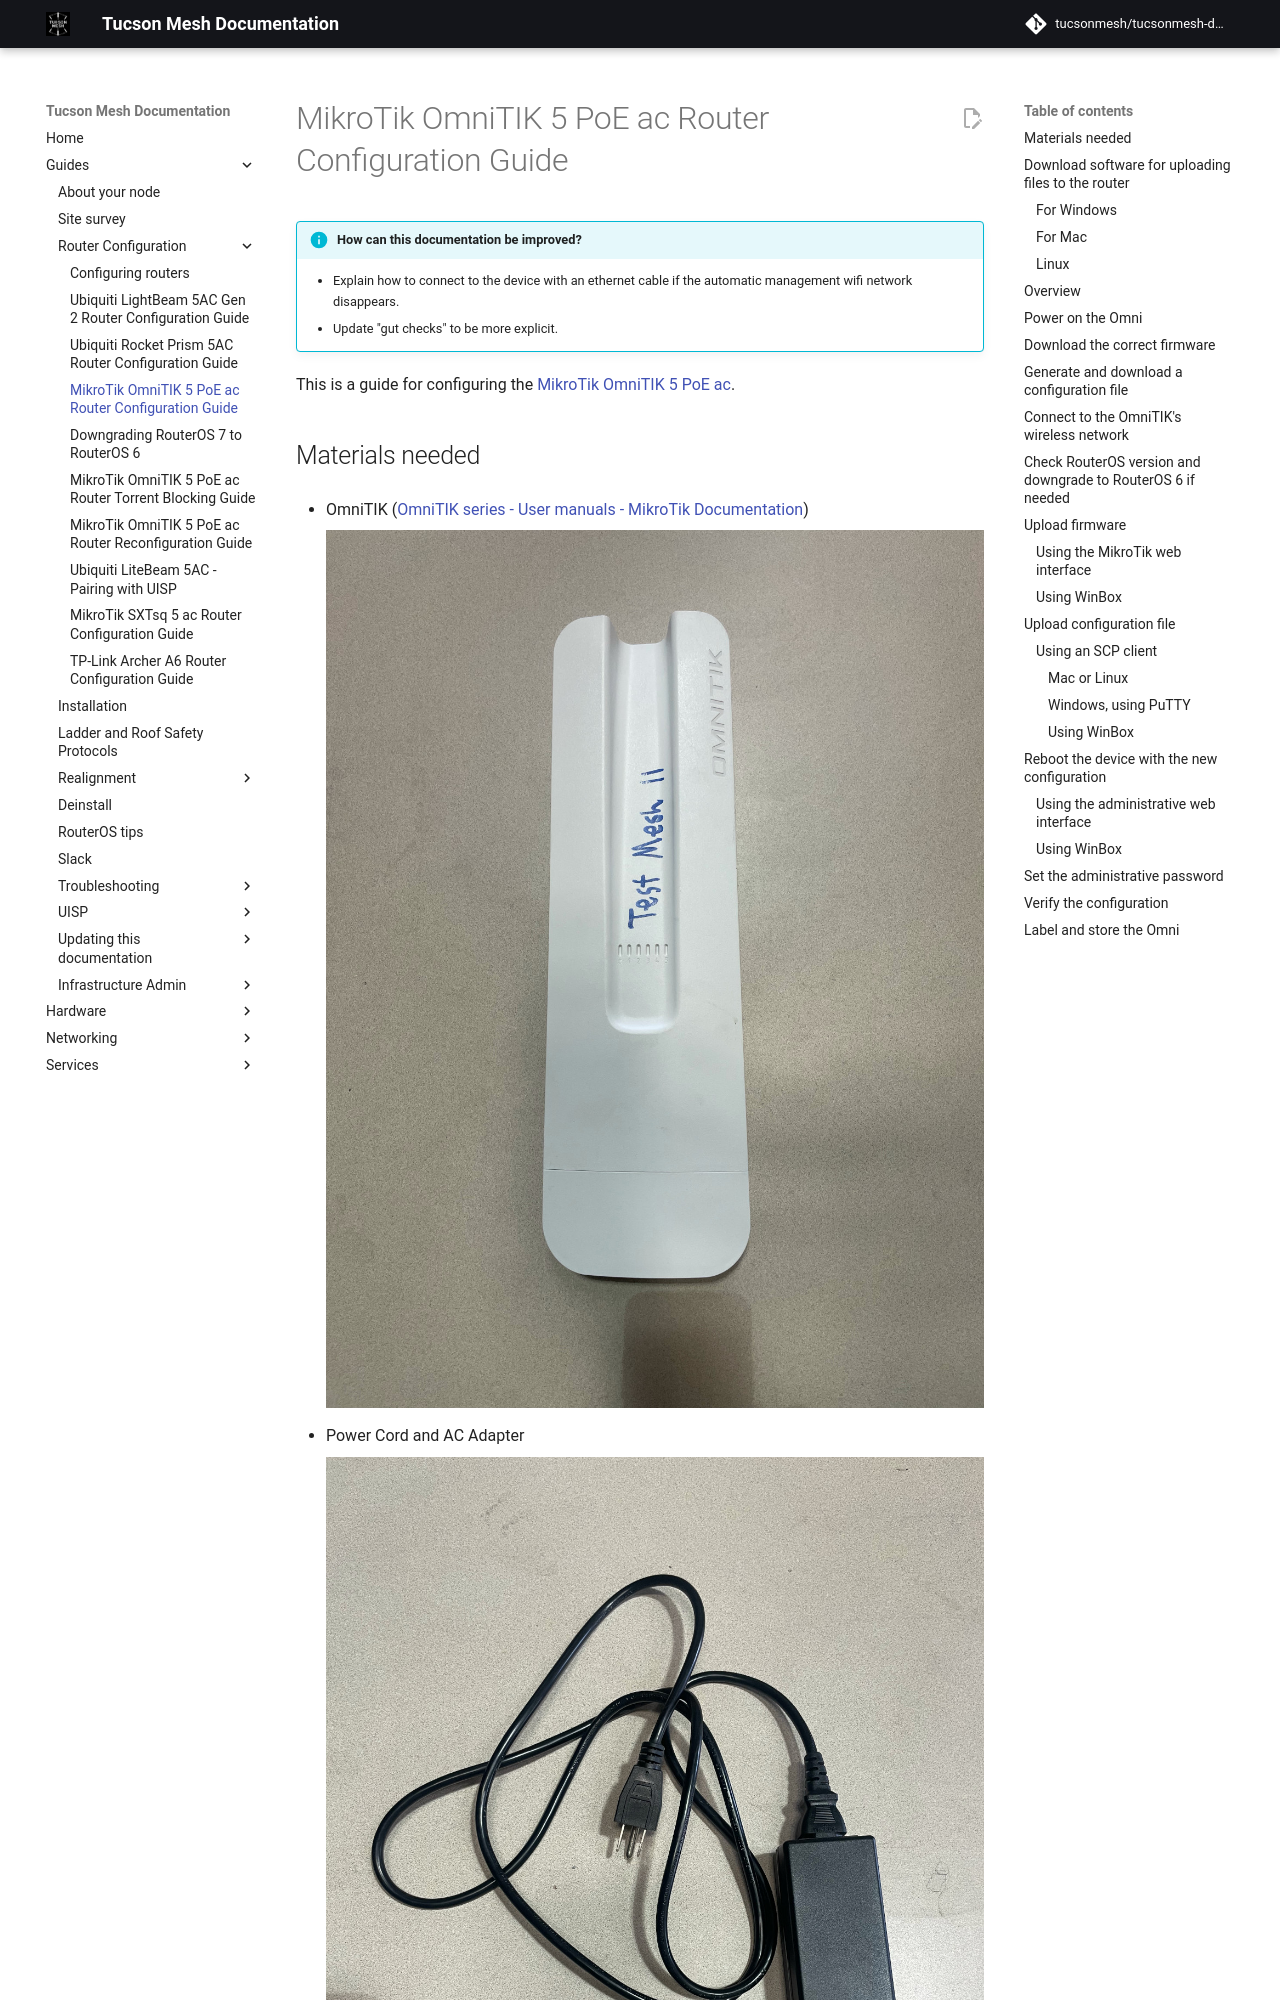

repository: tucsonmesh/tucsonmesh-docs · page: guides/configuring-routers/omnitik/index.html · generator: mkdocs

# MikroTik OmniTIK 5 PoE ac Router Configuration Guide

!!! info "How can this documentation be improved?"

    - Explain how to connect to the device with an ethernet cable if the automatic management wifi network disappears.
    - Update "gut checks" to be more explicit.

This is a guide for configuring the [MikroTik OmniTIK 5 PoE ac](../../hardware/omnitik.md).

## Materials needed

- OmniTIK ([OmniTIK series \- User manuals \- MikroTik Documentation](https://help.mikrotik.com/docs/spaces/UM/pages/14221325/OmniTIK+series))

    ![OmniTIK](img/omnitik-1200x1600.jpg)

- Power Cord and AC Adapter

    ![OmniTIK AC adapter](img/omnitik-ac-adapter-1200x1600.jpg)

- POE Injector

    ![OmniTIK PoE injector](img/omnitik-poe-injector-1200x1800.jpg)

- Indoor ethernet patch cable
- Computer that can run WinBox or an SCP client
- Network number. Check the mesh installs Trello board to see what the next unused network number would be.
- Access to a power outlet
- The password to connect to the node's wireless network (i.e. the one that will be named `tucsonmesh-NN-omni` where `NN` is replaced with the network number). This is labeled `tucsonmesh-*-omni WiFi Password / PSK` in the password manager.
- The username and password for the device's web management interface. This is labeled `Omnitik & SXT - admin` in the password manager.

## Download software for uploading files to the router

You will need software that can talk to the router and upload the firmware and config file from your computer to the router.

### For Windows

Download one of these applications.

* [WinBox](https://mikrotik.com/download): A desktop application for managing MikroTik routers.
* [PuTTY](https://www.chiark.greenend.org.uk/~sgtatham/putty/): A program for connecting computers using a secure protocol. It can also upload and download files using that protocol.
  * You must download pscp.exe from PuTTY (64-bit or 32-bit) to the folder that where you will be downloading the router config files. (For example, the `Downloads` folder).

### For Mac

* [WinBox](https://mikrotik.com/download): A desktop application for managing MikroTik routers. The 4.0beta version supports macOS.
* macOS should come with a command-line SCP client already installed.

### Linux

* Most Linux distributions come with a command-line SCP client already installed.
- [WinBox](https://mikrotik.com/download): A desktop application for managing MikroTik routers. The 4.0beta version supports Linux.
